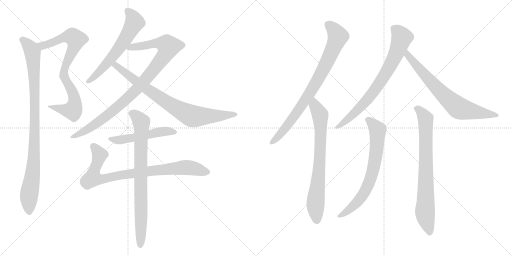
t = 0.00 s
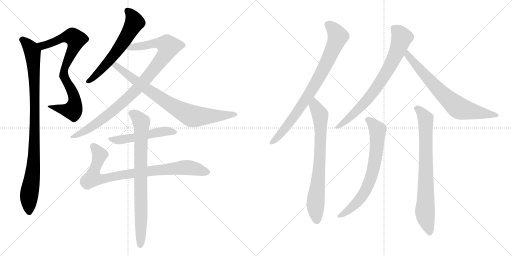
t = 2.47 s
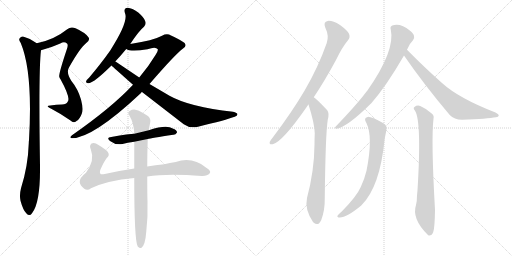
t = 4.93 s
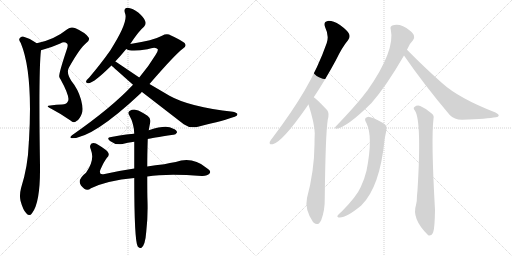
t = 7.39 s
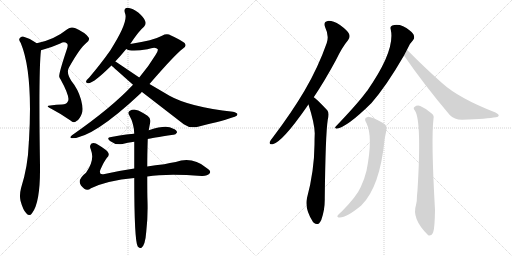
t = 9.86 s
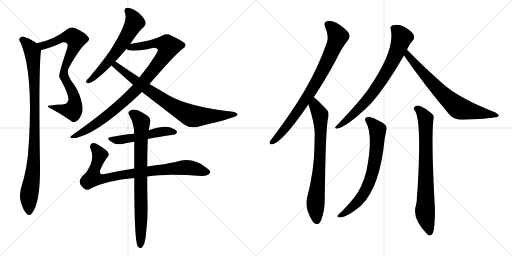
t = 12.32 s

The animated SVG that drew these frames (rendered in a browser with its animation timeline set to each time). Animation: 14 CSS @keyframes rules; one cycle of 12.32 s.

<svg version="1.1" viewBox="0 0 2048 1024" xmlns="http://www.w3.org/2000/svg">
  <g stroke="lightgray" stroke-dasharray="1,1" stroke-width="1" transform="scale(4, 4)">
    <line x1="0" y1="0" x2="256" y2="256"></line>
    <line x1="256" y1="0" x2="0" y2="256"></line>
    <line x1="128" y1="0" x2="128" y2="256"></line>
    <line x1="0" y1="128" x2="256" y2="128"></line>
    <line x1="256" y1="0" x2="512" y2="256"></line>
    <line x1="512" y1="0" x2="256" y2="256"></line>
    <line x1="384" y1="0" x2="384" y2="256"></line>
    <line x1="256" y1="128" x2="512" y2="128"></line>
  </g>
<g transform="scale(1, -1) translate(0, -850)">
   <style type="text/css">
    @keyframes keyframes0 {
      from {
       stroke: black;
       stroke-dashoffset: 802;
       stroke-width: 128;
       }
       72% {
       animation-timing-function: step-end;
       stroke: black;
       stroke-dashoffset: 0;
       stroke-width: 128;
       }
       to {
       stroke: black;
       stroke-width: 1024;
       }
       }
       #make-me-a-hanzi-animation-0 {
         animation: keyframes0 0.902669s both;
         animation-delay: 0.000000s;
         animation-timing-function: linear;
       }
    @keyframes keyframes1 {
      from {
       stroke: black;
       stroke-dashoffset: 962;
       stroke-width: 128;
       }
       76% {
       animation-timing-function: step-end;
       stroke: black;
       stroke-dashoffset: 0;
       stroke-width: 128;
       }
       to {
       stroke: black;
       stroke-width: 1024;
       }
       }
       #make-me-a-hanzi-animation-1 {
         animation: keyframes1 1.032878s both;
         animation-delay: 0.902669s;
         animation-timing-function: linear;
       }
    @keyframes keyframes2 {
      from {
       stroke: black;
       stroke-dashoffset: 611;
       stroke-width: 128;
       }
       67% {
       animation-timing-function: step-end;
       stroke: black;
       stroke-dashoffset: 0;
       stroke-width: 128;
       }
       to {
       stroke: black;
       stroke-width: 1024;
       }
       }
       #make-me-a-hanzi-animation-2 {
         animation: keyframes2 0.747233s both;
         animation-delay: 1.935547s;
         animation-timing-function: linear;
       }
    @keyframes keyframes3 {
      from {
       stroke: black;
       stroke-dashoffset: 958;
       stroke-width: 128;
       }
       76% {
       animation-timing-function: step-end;
       stroke: black;
       stroke-dashoffset: 0;
       stroke-width: 128;
       }
       to {
       stroke: black;
       stroke-width: 1024;
       }
       }
       #make-me-a-hanzi-animation-3 {
         animation: keyframes3 1.029622s both;
         animation-delay: 2.682780s;
         animation-timing-function: linear;
       }
    @keyframes keyframes4 {
      from {
       stroke: black;
       stroke-dashoffset: 809;
       stroke-width: 128;
       }
       72% {
       animation-timing-function: step-end;
       stroke: black;
       stroke-dashoffset: 0;
       stroke-width: 128;
       }
       to {
       stroke: black;
       stroke-width: 1024;
       }
       }
       #make-me-a-hanzi-animation-4 {
         animation: keyframes4 0.908366s both;
         animation-delay: 3.712402s;
         animation-timing-function: linear;
       }
    @keyframes keyframes5 {
      from {
       stroke: black;
       stroke-dashoffset: 518;
       stroke-width: 128;
       }
       63% {
       animation-timing-function: step-end;
       stroke: black;
       stroke-dashoffset: 0;
       stroke-width: 128;
       }
       to {
       stroke: black;
       stroke-width: 1024;
       }
       }
       #make-me-a-hanzi-animation-5 {
         animation: keyframes5 0.671549s both;
         animation-delay: 4.620768s;
         animation-timing-function: linear;
       }
    @keyframes keyframes6 {
      from {
       stroke: black;
       stroke-dashoffset: 856;
       stroke-width: 128;
       }
       74% {
       animation-timing-function: step-end;
       stroke: black;
       stroke-dashoffset: 0;
       stroke-width: 128;
       }
       to {
       stroke: black;
       stroke-width: 1024;
       }
       }
       #make-me-a-hanzi-animation-6 {
         animation: keyframes6 0.946615s both;
         animation-delay: 5.292317s;
         animation-timing-function: linear;
       }
    @keyframes keyframes7 {
      from {
       stroke: black;
       stroke-dashoffset: 805;
       stroke-width: 128;
       }
       72% {
       animation-timing-function: step-end;
       stroke: black;
       stroke-dashoffset: 0;
       stroke-width: 128;
       }
       to {
       stroke: black;
       stroke-width: 1024;
       }
       }
       #make-me-a-hanzi-animation-7 {
         animation: keyframes7 0.905111s both;
         animation-delay: 6.238932s;
         animation-timing-function: linear;
       }
    @keyframes keyframes8 {
      from {
       stroke: black;
       stroke-dashoffset: 819;
       stroke-width: 128;
       }
       73% {
       animation-timing-function: step-end;
       stroke: black;
       stroke-dashoffset: 0;
       stroke-width: 128;
       }
       to {
       stroke: black;
       stroke-width: 1024;
       }
       }
       #make-me-a-hanzi-animation-8 {
         animation: keyframes8 0.916504s both;
         animation-delay: 7.144043s;
         animation-timing-function: linear;
       }
    @keyframes keyframes9 {
      from {
       stroke: black;
       stroke-dashoffset: 747;
       stroke-width: 128;
       }
       71% {
       animation-timing-function: step-end;
       stroke: black;
       stroke-dashoffset: 0;
       stroke-width: 128;
       }
       to {
       stroke: black;
       stroke-width: 1024;
       }
       }
       #make-me-a-hanzi-animation-9 {
         animation: keyframes9 0.857910s both;
         animation-delay: 8.060547s;
         animation-timing-function: linear;
       }
    @keyframes keyframes10 {
      from {
       stroke: black;
       stroke-dashoffset: 757;
       stroke-width: 128;
       }
       71% {
       animation-timing-function: step-end;
       stroke: black;
       stroke-dashoffset: 0;
       stroke-width: 128;
       }
       to {
       stroke: black;
       stroke-width: 1024;
       }
       }
       #make-me-a-hanzi-animation-10 {
         animation: keyframes10 0.866048s both;
         animation-delay: 8.918457s;
         animation-timing-function: linear;
       }
    @keyframes keyframes11 {
      from {
       stroke: black;
       stroke-dashoffset: 719;
       stroke-width: 128;
       }
       70% {
       animation-timing-function: step-end;
       stroke: black;
       stroke-dashoffset: 0;
       stroke-width: 128;
       }
       to {
       stroke: black;
       stroke-width: 1024;
       }
       }
       #make-me-a-hanzi-animation-11 {
         animation: keyframes11 0.835124s both;
         animation-delay: 9.784505s;
         animation-timing-function: linear;
       }
    @keyframes keyframes12 {
      from {
       stroke: black;
       stroke-dashoffset: 708;
       stroke-width: 128;
       }
       70% {
       animation-timing-function: step-end;
       stroke: black;
       stroke-dashoffset: 0;
       stroke-width: 128;
       }
       to {
       stroke: black;
       stroke-width: 1024;
       }
       }
       #make-me-a-hanzi-animation-12 {
         animation: keyframes12 0.826172s both;
         animation-delay: 10.619629s;
         animation-timing-function: linear;
       }
    @keyframes keyframes13 {
      from {
       stroke: black;
       stroke-dashoffset: 770;
       stroke-width: 128;
       }
       71% {
       animation-timing-function: step-end;
       stroke: black;
       stroke-dashoffset: 0;
       stroke-width: 128;
       }
       to {
       stroke: black;
       stroke-width: 1024;
       }
       }
       #make-me-a-hanzi-animation-13 {
         animation: keyframes13 0.876628s both;
         animation-delay: 11.445801s;
         animation-timing-function: linear;
       }
</style>
<path d="M 164.0 649.5 Q 201.0 658.5 241.0 676.5 Q 257.0 686.5 268.0 676.5 Q 274.0 670.5 267.0 652.5 Q 234.0 553.5 237.0 543.5 Q 238.0 539.5 242.0 533.5 Q 285.0 455.5 270.0 442.5 Q 266.0 433.5 248.0 432.5 Q 226.0 432.5 201.0 428.5 Q 179.0 427.5 205.0 415.5 Q 245.0 394.5 282.0 368.5 Q 294.0 355.5 306.0 366.5 Q 319.0 373.5 327.0 395.5 Q 334.0 414.5 324.0 452.5 Q 312.0 494.5 285.0 527.5 Q 263.0 561.5 277.0 582.5 Q 320.0 658.5 344.0 677.5 Q 363.0 690.5 353.0 702.5 Q 340.0 720.5 302.0 737.5 Q 283.0 744.5 269.0 733.5 Q 217.0 691.5 147.0 677.5 C 118.0 670.5 135.0 641.5 164.0 649.5 Z" fill="lightgray"></path> 
<path d="M 147.0 677.5 Q 123.0 696.5 95.0 703.5 Q 85.0 706.5 78.0 696.5 Q 74.0 690.5 83.0 678.5 Q 132.0 561.5 116.0 289.5 Q 115.0 283.5 115.0 276.5 Q 112.0 185.5 84.0 97.5 Q 77.0 69.5 82.0 47.5 Q 92.0 10.5 105.0 -2.5 Q 118.0 -17.5 128.0 -2.5 Q 162.0 39.5 160.0 188.5 Q 154.0 569.5 164.0 649.5 C 165.0 665.5 165.0 665.5 147.0 677.5 Z" fill="lightgray"></path> 
<path d="M 521.0 674.5 Q 555.0 726.5 576.0 743.5 Q 586.0 753.5 581.0 765.5 Q 578.0 778.5 553.0 800.5 Q 528.0 818.5 511.0 819.5 Q 493.0 818.5 500.0 797.5 Q 515.0 763.5 441.0 648.5 Q 405.0 597.5 357.0 540.5 Q 347.0 531.5 345.0 526.5 Q 341.0 516.5 355.0 517.5 Q 377.0 520.5 446.0 588.5 L 461.0 604.5 Q 482.0 626.5 505.0 654.5 L 521.0 674.5 Z" fill="lightgray"></path> 
<path d="M 598.0 514.5 Q 700.0 632.5 731.0 655.5 Q 746.0 665.5 741.0 673.5 Q 740.0 682.5 684.0 708.5 Q 668.0 718.5 648.0 707.5 Q 629.0 697.5 599.0 689.5 Q 559.0 680.5 521.0 674.5 C 491.0 669.5 476.0 662.5 505.0 654.5 Q 523.0 642.5 590.0 653.5 Q 623.0 665.5 631.0 653.5 Q 634.0 647.5 622.0 630.5 Q 595.0 585.5 557.0 540.5 L 532.0 511.5 Q 447.0 420.5 288.0 309.5 Q 275.0 299.5 287.0 297.5 Q 371.0 297.5 563.0 477.5 Q 564.0 480.5 568.0 482.5 L 598.0 514.5 Z" fill="lightgray"></path> 
<path d="M 568.0 482.5 L 735.0 353.5 Q 760.0 335.5 792.0 343.5 Q 904.0 370.5 939.0 383.5 Q 949.0 387.5 950.0 393.5 Q 949.0 399.5 932.0 403.5 Q 758.0 422.5 678.0 467.5 L 598.0 514.5 L 557.0 540.5 L 462.0 604.5 L 461.0 604.5 C 436.0 620.5 424.0 608.5 446.0 588.5 Q 452.0 582.5 532.0 511.5 L 568.0 482.5 Z" fill="lightgray"></path> 
<path d="M 591.0 294.5 Q 603.0 297.5 693.0 311.5 Q 702.0 310.5 708.0 320.5 Q 709.0 329.5 691.0 336.5 Q 666.0 352.5 598.0 330.5 Q 597.0 330.5 595.0 329.5 L 537.0 315.5 Q 519.0 315.5 445.0 302.5 Q 423.0 299.5 440.0 286.5 Q 464.0 268.5 490.0 274.5 Q 509.0 280.5 537.0 283.5 L 591.0 294.5 Z" fill="lightgray"></path> 
<path d="M 589.0 144.5 Q 667.0 156.5 807.0 146.5 Q 829.0 145.5 839.0 157.5 Q 846.0 166.5 825.0 179.5 Q 770.0 224.5 703.0 202.5 Q 679.0 199.5 657.0 193.5 Q 621.0 189.5 589.0 184.5 L 537.0 176.5 Q 476.0 167.5 419.0 154.5 Q 394.0 147.5 401.0 170.5 Q 417.0 206.5 427.0 218.5 Q 439.0 228.5 433.0 239.5 Q 429.0 249.5 394.0 270.5 Q 378.0 282.5 366.0 276.5 Q 356.0 267.5 363.0 253.5 Q 381.0 208.5 344.0 159.5 Q 317.0 138.5 319.0 121.5 Q 320.0 109.5 337.0 95.5 Q 350.0 85.5 364.0 97.5 Q 428.0 128.5 537.0 138.5 L 589.0 144.5 Z" fill="lightgray"></path> 
<path d="M 537.0 138.5 Q 537.0 -114.5 551.0 -135.5 L 552.0 -136.5 Q 558.0 -143.5 565.0 -141.5 Q 581.0 -131.5 585.0 -76.5 Q 592.0 -15.5 590.0 44.5 Q 589.0 72.5 589.0 144.5 L 589.0 184.5 Q 589.0 232.5 591.0 294.5 L 595.0 329.5 Q 598.0 347.5 601.0 361.5 Q 604.0 377.5 590.0 387.5 Q 559.0 408.5 545.0 410.5 Q 533.0 414.5 518.0 406.5 Q 509.0 399.5 517.0 389.5 Q 536.0 356.5 537.0 315.5 L 537.0 283.5 L 537.0 176.5 L 537.0 138.5 Z" fill="lightgray"></path> 
<path d="M 1255.0 461.5 Q 1298.0 525.5 1344.0 610.5 Q 1369.0 662.5 1392.0 689.5 Q 1402.0 701.5 1396.0 715.5 Q 1390.0 728.5 1360.0 750.5 Q 1330.0 768.5 1311.0 766.5 Q 1292.0 763.5 1301.0 740.5 Q 1317.0 707.5 1307.0 678.5 Q 1273.0 581.5 1218.0 487.5 Q 1166.0 399.5 1091.0 300.5 Q 1081.0 288.5 1079.0 282.5 Q 1076.0 269.5 1091.0 273.5 Q 1130.0 283.5 1226.0 421.5 Q 1230.0 427.5 1234.0 432.5 L 1255.0 461.5 Z" fill="lightgray"></path> 
<path d="M 1234.0 432.5 Q 1258.0 357.5 1259.0 317.5 Q 1258.0 295.5 1258.0 272.5 Q 1257.0 166.5 1228.0 58.5 Q 1218.0 13.5 1252.0 -37.5 Q 1253.0 -37.5 1255.0 -40.5 Q 1273.0 -56.5 1285.0 -29.5 Q 1300.0 10.5 1299.0 57.5 Q 1302.0 313.5 1311.0 371.5 Q 1318.0 398.5 1309.0 409.5 Q 1264.0 457.5 1255.0 461.5 C 1231.0 480.5 1225.0 461.5 1234.0 432.5 Z" fill="lightgray"></path> 
<path d="M 1628.0 651.5 Q 1637.0 675.5 1652.0 689.5 Q 1659.0 696.5 1656.0 706.5 Q 1655.0 716.5 1639.0 728.5 Q 1603.0 758.5 1569.0 748.5 Q 1559.0 744.5 1563.0 732.5 Q 1582.0 648.5 1469.0 487.5 Q 1466.0 484.5 1464.0 481.5 Q 1430.0 435.5 1343.0 344.5 Q 1336.0 337.5 1346.0 335.5 Q 1388.0 341.5 1486.0 438.5 Q 1546.0 507.5 1616.0 628.5 L 1628.0 651.5 Z" fill="lightgray"></path> 
<path d="M 1616.0 628.5 Q 1695.0 513.5 1799.0 390.5 Q 1817.0 371.5 1848.0 371.5 Q 1951.0 375.5 1984.0 381.5 Q 1994.0 382.5 1995.0 388.5 Q 1996.0 392.5 1982.0 400.5 Q 1835.0 457.5 1768.0 518.5 Q 1702.0 576.5 1628.0 651.5 C 1607.0 672.5 1599.0 653.5 1616.0 628.5 Z" fill="lightgray"></path> 
<path d="M 1466.0 357.5 Q 1493.0 303.5 1466.0 167.5 Q 1459.0 137.5 1443.0 102.5 Q 1427.0 65.5 1368.0 5.5 Q 1353.0 -6.5 1350.0 -12.5 Q 1347.0 -19.5 1359.0 -19.5 Q 1387.0 -19.5 1445.0 28.5 Q 1520.0 101.5 1539.0 297.5 Q 1543.0 316.5 1545.0 327.5 Q 1552.0 346.5 1532.0 358.5 Q 1486.0 383.5 1471.0 382.5 Q 1452.0 379.5 1466.0 357.5 Z" fill="lightgray"></path> 
<path d="M 1660.0 407.5 Q 1687.0 365.5 1670.0 89.5 L 1668.0 68.5 Q 1668.0 43.5 1664.0 30.5 Q 1646.0 -23.5 1710.0 -87.5 Q 1711.0 -88.5 1715.0 -91.5 Q 1728.0 -92.5 1733.0 -77.5 Q 1739.0 -59.5 1740.0 10.5 Q 1724.0 292.5 1734.0 375.5 Q 1737.0 388.5 1728.0 395.5 Q 1703.0 417.5 1681.0 426.5 Q 1668.0 430.5 1658.0 422.5 Q 1651.0 418.5 1660.0 407.5 Z" fill="lightgray"></path> 
      <clipPath id="make-me-a-hanzi-clip-0">
      <path d="M 164.0 649.5 Q 201.0 658.5 241.0 676.5 Q 257.0 686.5 268.0 676.5 Q 274.0 670.5 267.0 652.5 Q 234.0 553.5 237.0 543.5 Q 238.0 539.5 242.0 533.5 Q 285.0 455.5 270.0 442.5 Q 266.0 433.5 248.0 432.5 Q 226.0 432.5 201.0 428.5 Q 179.0 427.5 205.0 415.5 Q 245.0 394.5 282.0 368.5 Q 294.0 355.5 306.0 366.5 Q 319.0 373.5 327.0 395.5 Q 334.0 414.5 324.0 452.5 Q 312.0 494.5 285.0 527.5 Q 263.0 561.5 277.0 582.5 Q 320.0 658.5 344.0 677.5 Q 363.0 690.5 353.0 702.5 Q 340.0 720.5 302.0 737.5 Q 283.0 744.5 269.0 733.5 Q 217.0 691.5 147.0 677.5 C 118.0 670.5 135.0 641.5 164.0 649.5 Z" fill="lightgray"></path>
      </clipPath>
      <path clip-path="url(#make-me-a-hanzi-clip-0)" d="M 155.0 676.5 L 178.0 668.5 L 263.0 702.5 L 289.0 704.5 L 304.0 692.5 L 298.0 665.5 L 259.0 579.5 L 255.0 555.5 L 296.0 464.5 L 297.0 423.5 L 291.0 409.5 L 281.0 408.5 L 210.0 424.5 " fill="none" id="make-me-a-hanzi-animation-0" stroke-dasharray="674 1348" stroke-linecap="round"></path>

      <clipPath id="make-me-a-hanzi-clip-1">
      <path d="M 147.0 677.5 Q 123.0 696.5 95.0 703.5 Q 85.0 706.5 78.0 696.5 Q 74.0 690.5 83.0 678.5 Q 132.0 561.5 116.0 289.5 Q 115.0 283.5 115.0 276.5 Q 112.0 185.5 84.0 97.5 Q 77.0 69.5 82.0 47.5 Q 92.0 10.5 105.0 -2.5 Q 118.0 -17.5 128.0 -2.5 Q 162.0 39.5 160.0 188.5 Q 154.0 569.5 164.0 649.5 C 165.0 665.5 165.0 665.5 147.0 677.5 Z" fill="lightgray"></path>
      </clipPath>
      <path clip-path="url(#make-me-a-hanzi-clip-1)" d="M 89.0 691.5 L 116.0 667.5 L 130.0 641.5 L 136.0 565.5 L 139.0 275.5 L 136.0 201.5 L 116.0 65.5 L 117.0 2.5 " fill="none" id="make-me-a-hanzi-animation-1" stroke-dasharray="834 1668" stroke-linecap="round"></path>

      <clipPath id="make-me-a-hanzi-clip-2">
      <path d="M 521.0 674.5 Q 555.0 726.5 576.0 743.5 Q 586.0 753.5 581.0 765.5 Q 578.0 778.5 553.0 800.5 Q 528.0 818.5 511.0 819.5 Q 493.0 818.5 500.0 797.5 Q 515.0 763.5 441.0 648.5 Q 405.0 597.5 357.0 540.5 Q 347.0 531.5 345.0 526.5 Q 341.0 516.5 355.0 517.5 Q 377.0 520.5 446.0 588.5 L 461.0 604.5 Q 482.0 626.5 505.0 654.5 L 521.0 674.5 Z" fill="lightgray"></path>
      </clipPath>
      <path clip-path="url(#make-me-a-hanzi-clip-2)" d="M 510.0 806.5 L 537.0 769.5 L 522.0 730.5 L 489.0 675.5 L 426.0 593.5 L 353.0 525.5 " fill="none" id="make-me-a-hanzi-animation-2" stroke-dasharray="483 966" stroke-linecap="round"></path>

      <clipPath id="make-me-a-hanzi-clip-3">
      <path d="M 598.0 514.5 Q 700.0 632.5 731.0 655.5 Q 746.0 665.5 741.0 673.5 Q 740.0 682.5 684.0 708.5 Q 668.0 718.5 648.0 707.5 Q 629.0 697.5 599.0 689.5 Q 559.0 680.5 521.0 674.5 C 491.0 669.5 476.0 662.5 505.0 654.5 Q 523.0 642.5 590.0 653.5 Q 623.0 665.5 631.0 653.5 Q 634.0 647.5 622.0 630.5 Q 595.0 585.5 557.0 540.5 L 532.0 511.5 Q 447.0 420.5 288.0 309.5 Q 275.0 299.5 287.0 297.5 Q 371.0 297.5 563.0 477.5 Q 564.0 480.5 568.0 482.5 L 598.0 514.5 Z" fill="lightgray"></path>
      </clipPath>
      <path clip-path="url(#make-me-a-hanzi-clip-3)" d="M 511.0 657.5 L 626.0 678.5 L 657.0 674.5 L 674.0 664.5 L 659.0 630.5 L 628.0 588.5 L 522.0 467.5 L 388.0 357.5 L 291.0 303.5 " fill="none" id="make-me-a-hanzi-animation-3" stroke-dasharray="830 1660" stroke-linecap="round"></path>

      <clipPath id="make-me-a-hanzi-clip-4">
      <path d="M 568.0 482.5 L 735.0 353.5 Q 760.0 335.5 792.0 343.5 Q 904.0 370.5 939.0 383.5 Q 949.0 387.5 950.0 393.5 Q 949.0 399.5 932.0 403.5 Q 758.0 422.5 678.0 467.5 L 598.0 514.5 L 557.0 540.5 L 462.0 604.5 L 461.0 604.5 C 436.0 620.5 424.0 608.5 446.0 588.5 Q 452.0 582.5 532.0 511.5 L 568.0 482.5 Z" fill="lightgray"></path>
      </clipPath>
      <path clip-path="url(#make-me-a-hanzi-clip-4)" d="M 451.0 591.5 L 474.0 580.5 L 533.0 531.5 L 675.0 435.5 L 763.0 387.5 L 815.0 384.5 L 942.0 391.5 " fill="none" id="make-me-a-hanzi-animation-4" stroke-dasharray="681 1362" stroke-linecap="round"></path>

      <clipPath id="make-me-a-hanzi-clip-5">
      <path d="M 591.0 294.5 Q 603.0 297.5 693.0 311.5 Q 702.0 310.5 708.0 320.5 Q 709.0 329.5 691.0 336.5 Q 666.0 352.5 598.0 330.5 Q 597.0 330.5 595.0 329.5 L 537.0 315.5 Q 519.0 315.5 445.0 302.5 Q 423.0 299.5 440.0 286.5 Q 464.0 268.5 490.0 274.5 Q 509.0 280.5 537.0 283.5 L 591.0 294.5 Z" fill="lightgray"></path>
      </clipPath>
      <path clip-path="url(#make-me-a-hanzi-clip-5)" d="M 441.0 294.5 L 473.0 289.5 L 649.0 324.5 L 699.0 321.5 " fill="none" id="make-me-a-hanzi-animation-5" stroke-dasharray="390 780" stroke-linecap="round"></path>

      <clipPath id="make-me-a-hanzi-clip-6">
      <path d="M 589.0 144.5 Q 667.0 156.5 807.0 146.5 Q 829.0 145.5 839.0 157.5 Q 846.0 166.5 825.0 179.5 Q 770.0 224.5 703.0 202.5 Q 679.0 199.5 657.0 193.5 Q 621.0 189.5 589.0 184.5 L 537.0 176.5 Q 476.0 167.5 419.0 154.5 Q 394.0 147.5 401.0 170.5 Q 417.0 206.5 427.0 218.5 Q 439.0 228.5 433.0 239.5 Q 429.0 249.5 394.0 270.5 Q 378.0 282.5 366.0 276.5 Q 356.0 267.5 363.0 253.5 Q 381.0 208.5 344.0 159.5 Q 317.0 138.5 319.0 121.5 Q 320.0 109.5 337.0 95.5 Q 350.0 85.5 364.0 97.5 Q 428.0 128.5 537.0 138.5 L 589.0 144.5 Z" fill="lightgray"></path>
      </clipPath>
      <path clip-path="url(#make-me-a-hanzi-clip-6)" d="M 374.0 265.5 L 397.0 233.5 L 373.0 152.5 L 372.0 138.5 L 384.0 134.5 L 732.0 180.5 L 767.0 178.5 L 828.0 162.5 " fill="none" id="make-me-a-hanzi-animation-6" stroke-dasharray="728 1456" stroke-linecap="round"></path>

      <clipPath id="make-me-a-hanzi-clip-7">
      <path d="M 537.0 138.5 Q 537.0 -114.5 551.0 -135.5 L 552.0 -136.5 Q 558.0 -143.5 565.0 -141.5 Q 581.0 -131.5 585.0 -76.5 Q 592.0 -15.5 590.0 44.5 Q 589.0 72.5 589.0 144.5 L 589.0 184.5 Q 589.0 232.5 591.0 294.5 L 595.0 329.5 Q 598.0 347.5 601.0 361.5 Q 604.0 377.5 590.0 387.5 Q 559.0 408.5 545.0 410.5 Q 533.0 414.5 518.0 406.5 Q 509.0 399.5 517.0 389.5 Q 536.0 356.5 537.0 315.5 L 537.0 283.5 L 537.0 176.5 L 537.0 138.5 Z" fill="lightgray"></path>
      </clipPath>
      <path clip-path="url(#make-me-a-hanzi-clip-7)" d="M 524.0 397.5 L 548.0 383.5 L 565.0 362.5 L 566.0 352.5 L 564.0 -101.5 L 557.0 -130.5 " fill="none" id="make-me-a-hanzi-animation-7" stroke-dasharray="677 1354" stroke-linecap="round"></path>

      <clipPath id="make-me-a-hanzi-clip-8">
      <path d="M 1255.0 461.5 Q 1298.0 525.5 1344.0 610.5 Q 1369.0 662.5 1392.0 689.5 Q 1402.0 701.5 1396.0 715.5 Q 1390.0 728.5 1360.0 750.5 Q 1330.0 768.5 1311.0 766.5 Q 1292.0 763.5 1301.0 740.5 Q 1317.0 707.5 1307.0 678.5 Q 1273.0 581.5 1218.0 487.5 Q 1166.0 399.5 1091.0 300.5 Q 1081.0 288.5 1079.0 282.5 Q 1076.0 269.5 1091.0 273.5 Q 1130.0 283.5 1226.0 421.5 Q 1230.0 427.5 1234.0 432.5 L 1255.0 461.5 Z" fill="lightgray"></path>
      </clipPath>
      <path clip-path="url(#make-me-a-hanzi-clip-8)" d="M 1313.0 750.5 L 1330.0 737.5 L 1352.0 705.5 L 1308.0 601.5 L 1263.0 516.5 L 1190.0 402.5 L 1123.0 315.5 L 1088.0 282.5 " fill="none" id="make-me-a-hanzi-animation-8" stroke-dasharray="691 1382" stroke-linecap="round"></path>

      <clipPath id="make-me-a-hanzi-clip-9">
      <path d="M 1234.0 432.5 Q 1258.0 357.5 1259.0 317.5 Q 1258.0 295.5 1258.0 272.5 Q 1257.0 166.5 1228.0 58.5 Q 1218.0 13.5 1252.0 -37.5 Q 1253.0 -37.5 1255.0 -40.5 Q 1273.0 -56.5 1285.0 -29.5 Q 1300.0 10.5 1299.0 57.5 Q 1302.0 313.5 1311.0 371.5 Q 1318.0 398.5 1309.0 409.5 Q 1264.0 457.5 1255.0 461.5 C 1231.0 480.5 1225.0 461.5 1234.0 432.5 Z" fill="lightgray"></path>
      </clipPath>
      <path clip-path="url(#make-me-a-hanzi-clip-9)" d="M 1254.0 454.5 L 1259.0 427.5 L 1281.0 391.5 L 1281.0 239.5 L 1262.0 36.5 L 1268.0 -28.5 " fill="none" id="make-me-a-hanzi-animation-9" stroke-dasharray="619 1238" stroke-linecap="round"></path>

      <clipPath id="make-me-a-hanzi-clip-10">
      <path d="M 1628.0 651.5 Q 1637.0 675.5 1652.0 689.5 Q 1659.0 696.5 1656.0 706.5 Q 1655.0 716.5 1639.0 728.5 Q 1603.0 758.5 1569.0 748.5 Q 1559.0 744.5 1563.0 732.5 Q 1582.0 648.5 1469.0 487.5 Q 1466.0 484.5 1464.0 481.5 Q 1430.0 435.5 1343.0 344.5 Q 1336.0 337.5 1346.0 335.5 Q 1388.0 341.5 1486.0 438.5 Q 1546.0 507.5 1616.0 628.5 L 1628.0 651.5 Z" fill="lightgray"></path>
      </clipPath>
      <path clip-path="url(#make-me-a-hanzi-clip-10)" d="M 1573.0 737.5 L 1588.0 727.5 L 1607.0 701.5 L 1583.0 633.5 L 1545.0 560.5 L 1464.0 444.5 L 1394.0 375.5 L 1349.0 341.5 " fill="none" id="make-me-a-hanzi-animation-10" stroke-dasharray="629 1258" stroke-linecap="round"></path>

      <clipPath id="make-me-a-hanzi-clip-11">
      <path d="M 1616.0 628.5 Q 1695.0 513.5 1799.0 390.5 Q 1817.0 371.5 1848.0 371.5 Q 1951.0 375.5 1984.0 381.5 Q 1994.0 382.5 1995.0 388.5 Q 1996.0 392.5 1982.0 400.5 Q 1835.0 457.5 1768.0 518.5 Q 1702.0 576.5 1628.0 651.5 C 1607.0 672.5 1599.0 653.5 1616.0 628.5 Z" fill="lightgray"></path>
      </clipPath>
      <path clip-path="url(#make-me-a-hanzi-clip-11)" d="M 1631.0 642.5 L 1631.0 628.5 L 1710.0 537.5 L 1776.0 468.5 L 1832.0 420.5 L 1988.0 387.5 " fill="none" id="make-me-a-hanzi-animation-11" stroke-dasharray="591 1182" stroke-linecap="round"></path>

      <clipPath id="make-me-a-hanzi-clip-12">
      <path d="M 1466.0 357.5 Q 1493.0 303.5 1466.0 167.5 Q 1459.0 137.5 1443.0 102.5 Q 1427.0 65.5 1368.0 5.5 Q 1353.0 -6.5 1350.0 -12.5 Q 1347.0 -19.5 1359.0 -19.5 Q 1387.0 -19.5 1445.0 28.5 Q 1520.0 101.5 1539.0 297.5 Q 1543.0 316.5 1545.0 327.5 Q 1552.0 346.5 1532.0 358.5 Q 1486.0 383.5 1471.0 382.5 Q 1452.0 379.5 1466.0 357.5 Z" fill="lightgray"></path>
      </clipPath>
      <path clip-path="url(#make-me-a-hanzi-clip-12)" d="M 1472.0 369.5 L 1497.0 348.5 L 1511.0 327.5 L 1504.0 230.5 L 1491.0 162.5 L 1454.0 73.5 L 1412.0 24.5 L 1357.0 -12.5 " fill="none" id="make-me-a-hanzi-animation-12" stroke-dasharray="580 1160" stroke-linecap="round"></path>

      <clipPath id="make-me-a-hanzi-clip-13">
      <path d="M 1660.0 407.5 Q 1687.0 365.5 1670.0 89.5 L 1668.0 68.5 Q 1668.0 43.5 1664.0 30.5 Q 1646.0 -23.5 1710.0 -87.5 Q 1711.0 -88.5 1715.0 -91.5 Q 1728.0 -92.5 1733.0 -77.5 Q 1739.0 -59.5 1740.0 10.5 Q 1724.0 292.5 1734.0 375.5 Q 1737.0 388.5 1728.0 395.5 Q 1703.0 417.5 1681.0 426.5 Q 1668.0 430.5 1658.0 422.5 Q 1651.0 418.5 1660.0 407.5 Z" fill="lightgray"></path>
      </clipPath>
      <path clip-path="url(#make-me-a-hanzi-clip-13)" d="M 1667.0 416.5 L 1695.0 389.5 L 1703.0 366.5 L 1700.0 8.5 L 1718.0 -82.5 " fill="none" id="make-me-a-hanzi-animation-13" stroke-dasharray="642 1284" stroke-linecap="round"></path>

</g>
</svg>
